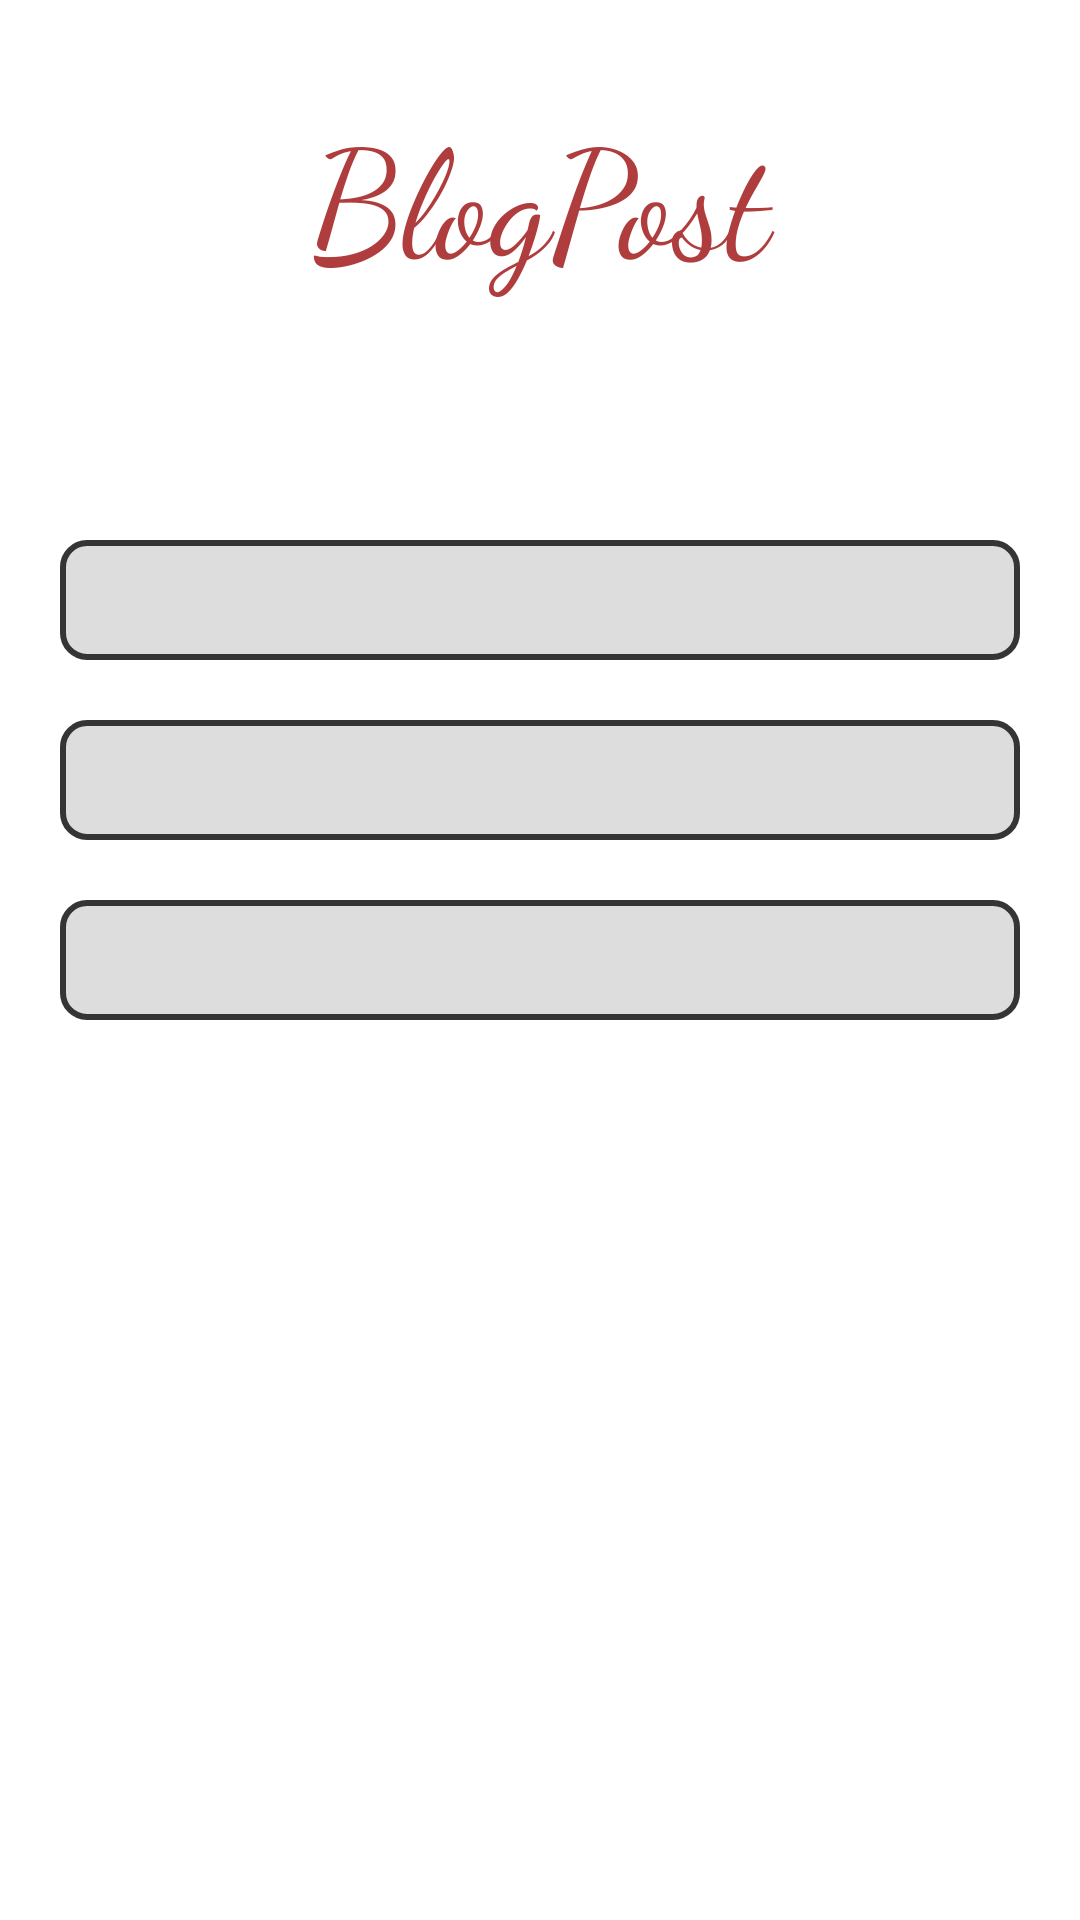

Write the Android layout XML for this screen, with the resource values it uses.
<!-- AndroidManifest.xml: application theme Theme.BlogPages -->
<!-- res/layout/fragment_account.xml -->
<?xml version="1.0" encoding="utf-8"?>
<LinearLayout xmlns:android="http://schemas.android.com/apk/res/android"
    xmlns:tools="http://schemas.android.com/tools"
    android:layout_width="match_parent"
    android:layout_height="match_parent"
    android:orientation="vertical"
    tools:context=".AccountFragment">


        <TextView
            android:layout_width="match_parent"
            android:layout_marginLeft="30dp"
            android:layout_marginRight="30dp"
            android:layout_height="100dp"
            android:layout_marginTop="30dp"
            android:fontFamily="cursive"
            android:text="BlogPost"
            android:textAlignment="center"
            android:textColor="#AF3D3D"
            android:textSize="50dp" />

        <TextView
            android:id="@+id/userid"
            android:layout_width="match_parent"
            android:layout_height="wrap_content"
            android:layout_marginLeft="20dp"
            android:layout_marginTop="50dp"
            android:layout_marginRight="20dp"
            android:background="@drawable/edittext_round_border"
            android:maxLines="1"
            android:paddingTop="10dp"
            android:textColor="#441ADC" />

        <TextView
            android:id="@+id/username"
            android:layout_width="match_parent"
            android:layout_height="wrap_content"
            android:layout_marginLeft="20dp"
            android:layout_marginTop="20dp"
            android:layout_marginRight="20dp"
            android:background="@drawable/edittext_round_border"
            android:maxLines="1"
            android:paddingTop="10dp"
            android:textColor="#441ADC" />

        <TextView
            android:id="@+id/email"
            android:layout_width="match_parent"
            android:layout_height="wrap_content"
            android:layout_marginLeft="20dp"
            android:layout_marginTop="20dp"
            android:layout_marginRight="20dp"
            android:background="@drawable/edittext_round_border"
            android:maxLines="1"
            android:paddingTop="10dp"
            android:textColor="#441ADC" />


</LinearLayout>
<!-- resources referenced by this layout -->
<resources>
  <!-- drawable edittext_round_border (drawable) -->
  <?xml version="1.0" encoding="utf-8"?>
  <shape xmlns:android="http://schemas.android.com/apk/res/android"
      android:shape="rectangle" >
      <padding
          android:left="10dp"/>
      <size
          android:height="40dp"/>
      <solid
          android:color="#DDD"/>
      <stroke
          android:width="2dp"
          android:color="#363434" />
      <corners
          android:bottomLeftRadius="8dp"
          android:bottomRightRadius="8dp"
          android:topLeftRadius="8dp"
          android:topRightRadius="8dp"
          />
  </shape>
  <style name="Theme.BlogPages" parent="Theme.MaterialComponents.DayNight.DarkActionBar">
          
          <item name="colorPrimary">@color/purple_500</item>
          <item name="colorPrimaryVariant">@color/purple_700</item>
          <item name="colorOnPrimary">@color/white</item>
          
          <item name="colorSecondary">@color/teal_200</item>
          <item name="colorSecondaryVariant">@color/teal_700</item>
          <item name="colorOnSecondary">@color/black</item>
          
          <item name="android:statusBarColor" tools:targetApi="l">?attr/colorPrimaryVariant</item>
          
      </style>
  <color name="purple_500">#FF6200EE</color>
  <color name="purple_700">#FF3700B3</color>
  <color name="white">#FFFFFFFF</color>
  <color name="teal_200">#FF03DAC5</color>
  <color name="teal_700">#FF018786</color>
  <color name="black">#FF000000</color>
</resources>
